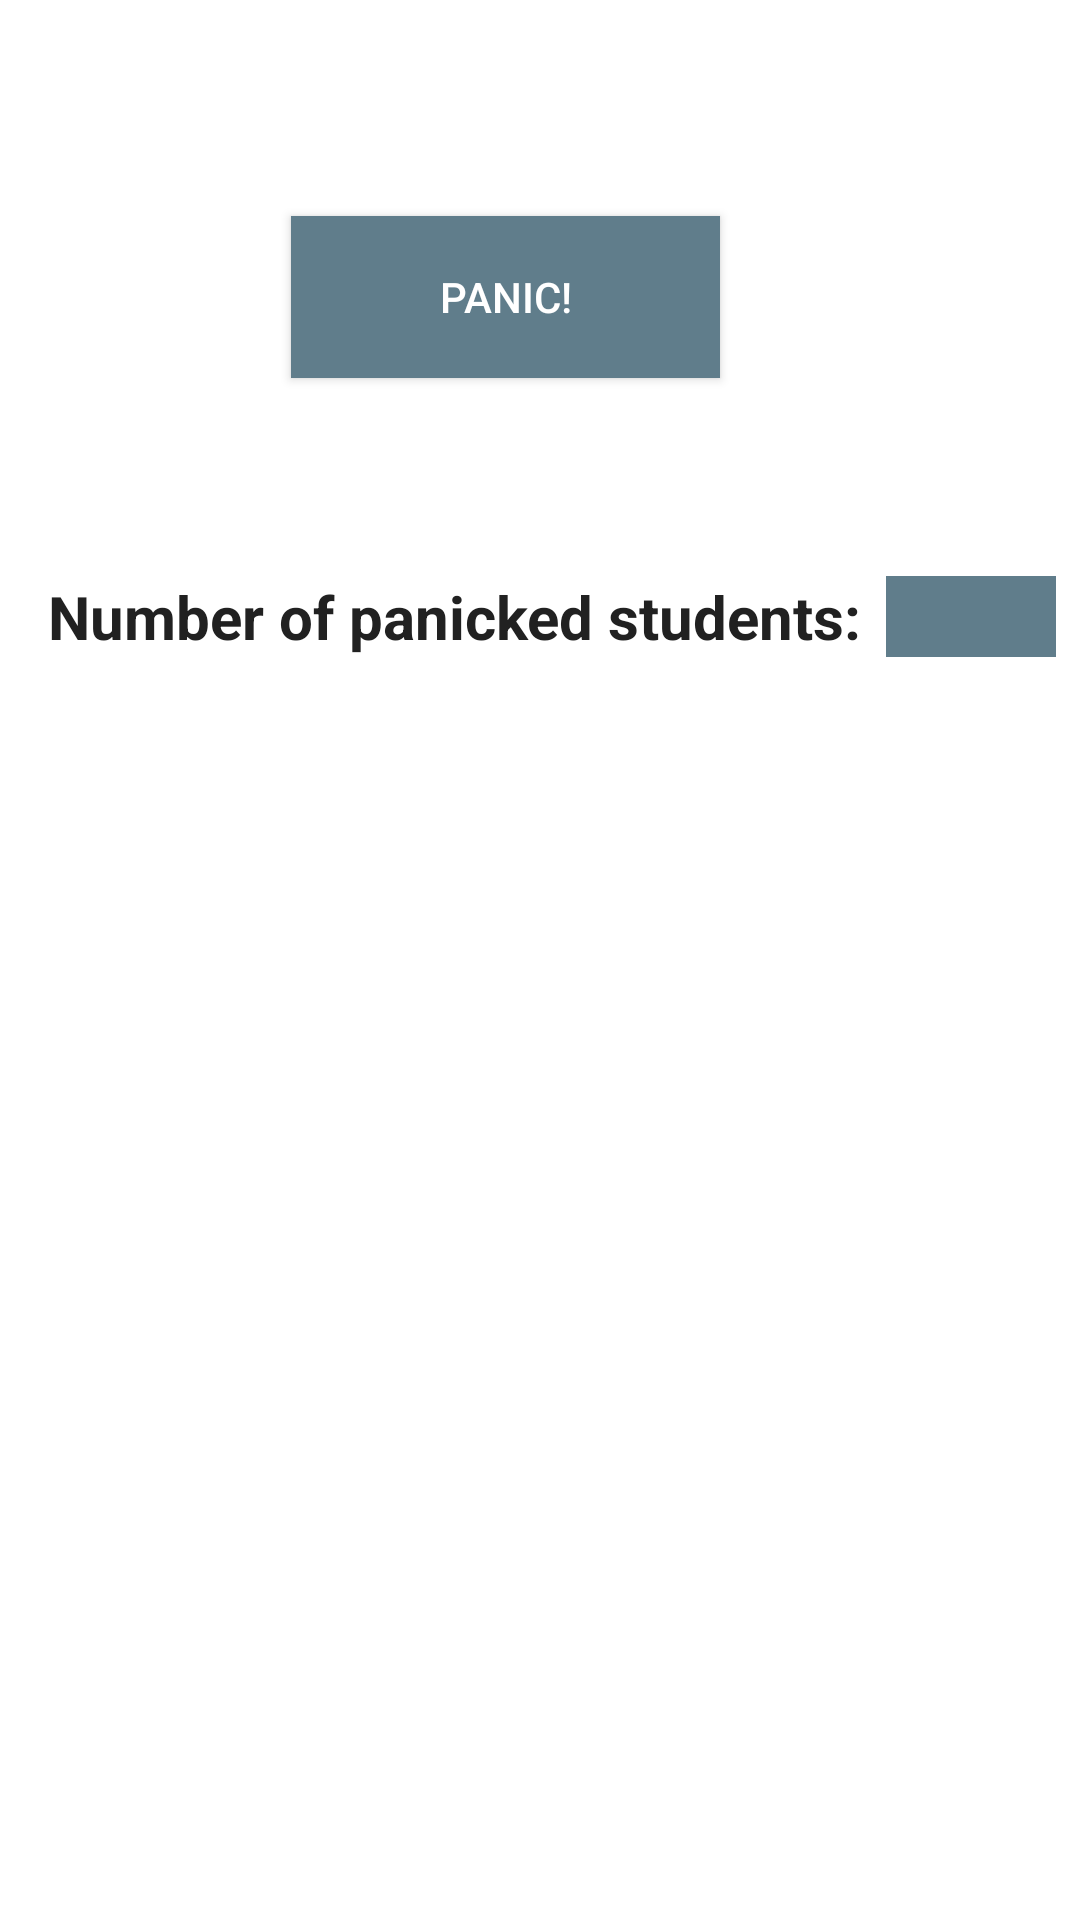

Reconstruct the res/layout file that produces this screen, plus the resources it refers to.
<!-- AndroidManifest.xml: application theme CustomTheme -->
<!-- res/layout/activity_panic_room.xml -->
<?xml version="1.0" encoding="utf-8"?>
<android.support.constraint.ConstraintLayout
    xmlns:android="http://schemas.android.com/apk/res/android"
    xmlns:app="http://schemas.android.com/apk/res-auto"
    xmlns:tools="http://schemas.android.com/tools"
    android:layout_width="match_parent"
    android:layout_height="match_parent"
    tools:context="com.example.chase.dontpaniceducational.PanicRoomActivity">

    <Button
        android:id="@+id/button_panicButton"
        android:layout_width="143dp"
        android:layout_height="54dp"
        android:layout_marginEnd="120dp"
        android:layout_marginTop="72dp"
        android:background="@color/colorAccent"
        android:onClick="panicButtonClick"
        android:text="@string/panicButton"
        android:textColor="@color/colorIcons"
        app:layout_constraintEnd_toEndOf="parent"
        app:layout_constraintTop_toTopOf="parent" />

    <TextView
        android:id="@+id/textView2"
        android:layout_width="wrap_content"
        android:layout_height="wrap_content"
        android:layout_marginStart="16dp"
        android:layout_marginTop="192dp"
        android:text="@string/panickedStudents"
        android:textColor="@color/colorPrimaryText"
        android:textSize="20sp"
        android:textStyle="bold"
        app:layout_constraintStart_toStartOf="parent"
        app:layout_constraintTop_toTopOf="parent" />

    <TextView
        android:id="@+id/textView_numberOfPanickedStudents"
        android:layout_width="0dp"
        android:layout_height="wrap_content"
        android:layout_marginEnd="8dp"
        android:layout_marginStart="8dp"
        android:layout_marginTop="192dp"
        android:background="@color/colorAccent"
        android:textColor="@color/colorIcons"
        android:textSize="20sp"
        android:textStyle="bold"
        app:layout_constraintEnd_toEndOf="parent"
        app:layout_constraintStart_toEndOf="@+id/textView2"
        app:layout_constraintTop_toTopOf="parent" />
</android.support.constraint.ConstraintLayout>
<!-- resources referenced by this layout -->
<resources>
  <color name="colorAccent">#607D8B</color>
  <color name="colorIcons">#FFFFFF</color>
  <color name="colorPrimaryText">#212121</color>
  <string name="panicButton">Panic!</string>
  <string name="panickedStudents">Number of panicked students:</string>
  <style name="CustomTheme" parent="Theme.AppCompat">
          
          <item name="colorPrimary">@color/colorPrimary</item>
          <item name="colorPrimaryDark">@color/colorPrimaryDark</item>
          <item name="colorAccent">@color/colorAccent</item>
          <item name="android:navigationBarColor">@color/colorPrimary</item>
          <item name="android:windowBackground">@color/colorIcons</item>
          <item name="android:textColorPrimary">@color/colorIcons</item>
      </style>
  <color name="colorPrimary">#3F51B5</color>
  <color name="colorPrimaryDark">#303F9F</color>
</resources>
